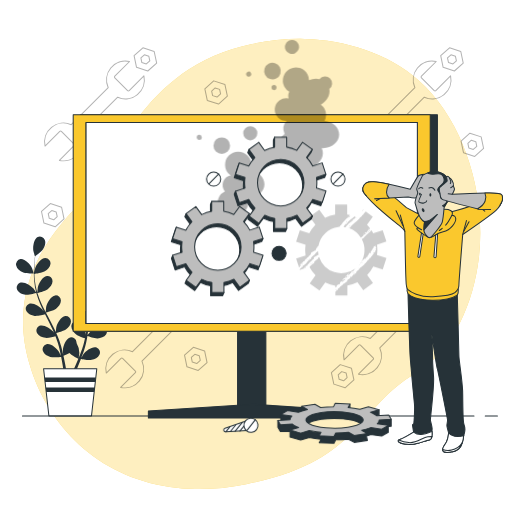
t = 0.00 s
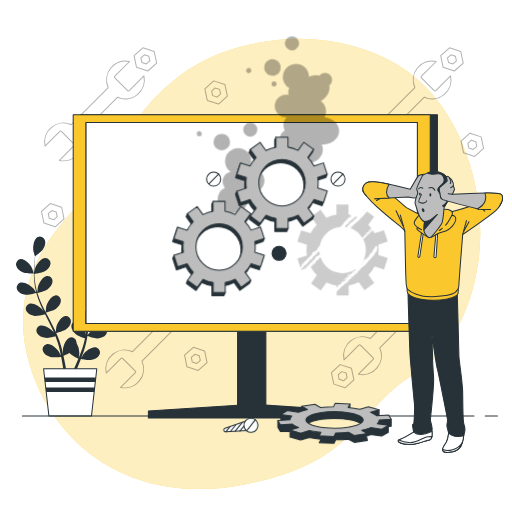
t = 0.26 s
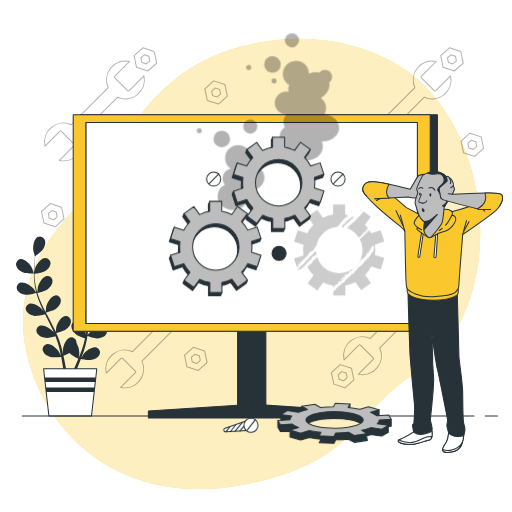
t = 0.49 s
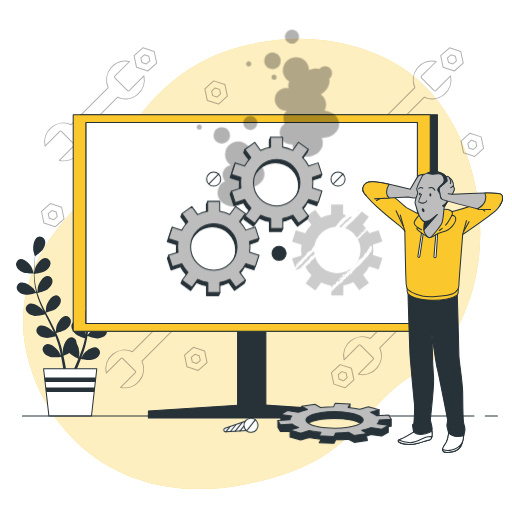
t = 0.75 s
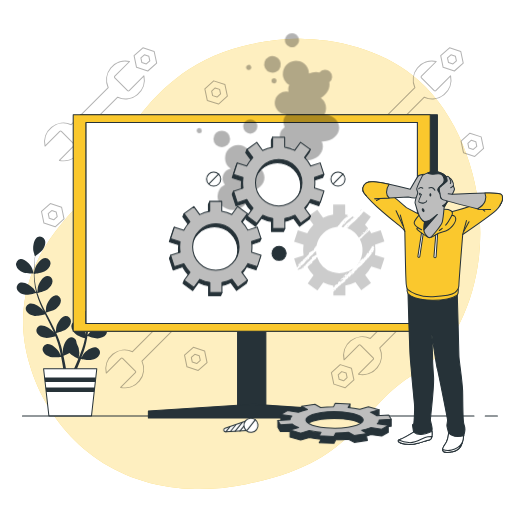
t = 1.01 s
t = 1.24 s: frame unchanged from t = 0.26 s, image omitted

The animated SVG that drew these frames (rendered in a browser with its animation timeline set to each time). Animation: 2 CSS @keyframes rules; one cycle of 1.50 s, repeats indefinitely.

<svg class="animated" id="freepik_stories-computer-troubleshooting" xmlns="http://www.w3.org/2000/svg" viewBox="0 0 500 500" version="1.1" xmlns:xlink="http://www.w3.org/1999/xlink" xmlns:svgjs="http://svgjs.com/svgjs"><style>svg#freepik_stories-computer-troubleshooting:not(.animated) .animable {opacity: 0;}svg#freepik_stories-computer-troubleshooting.animated #freepik--Smoke--inject-34 {animation: 1.5s Infinite  linear floating;animation-delay: 0s;}svg#freepik_stories-computer-troubleshooting.animated #freepik--gears-1--inject-34 {animation: 1.5s Infinite  linear shake;animation-delay: 0s;}            @keyframes floating {                0% {                    opacity: 1;                    transform: translateY(0px);                }                50% {                    transform: translateY(-10px);                }                100% {                    opacity: 1;                    transform: translateY(0px);                }            }                    @keyframes shake {                10%, 90% {                    transform: translate3d(-1px, 0, 0);                  }                  20%, 80% {                    transform: translate3d(2px, 0, 0);                  }                  30%, 50%, 70% {                    transform: translate3d(-4px, 0, 0);                  }                  40%, 60% {                    transform: translate3d(4px, 0, 0);                  }            }        </style><g id="freepik--background-simple--inject-34" class="animable" style="transform-origin: 245.758px 257.766px;"><path d="M467.6,251.91c-4.93,41.8-24,90.41-62.14,112.73-57.59,33.75-52.77,85.64-165.19,108.2a231.26,231.26,0,0,1-49.84,4.71,194.66,194.66,0,0,1-24.47-2C94.51,465.12,46.43,415.46,28.79,355.5,5.58,276.66,51.93,225,82.65,193.94s53.23-128,163.57-151A223.75,223.75,0,0,1,297.45,38c39.26,1,82.08,13.86,111.71,40.76q3.33,3,6.5,6.28C456.84,127.33,474.34,194.92,467.6,251.91Z" style="fill: rgb(250, 200, 45); transform-origin: 245.758px 257.766px;" id="el8y7ptg5emap" class="animable"></path><g id="el7tc5v7b0a13"><path d="M467.6,251.91c-4.93,41.8-24,90.41-62.14,112.73-57.59,33.75-52.77,85.64-165.19,108.2a231.26,231.26,0,0,1-49.84,4.71,194.66,194.66,0,0,1-24.47-2C94.51,465.12,46.43,415.46,28.79,355.5,5.58,276.66,51.93,225,82.65,193.94s53.23-128,163.57-151A223.75,223.75,0,0,1,297.45,38c39.26,1,82.08,13.86,111.71,40.76q3.33,3,6.5,6.28C456.84,127.33,474.34,194.92,467.6,251.91Z" style="fill: rgb(255, 255, 255); opacity: 0.7; transform-origin: 245.758px 257.766px;" class="animable"></path></g></g><g id="freepik--Plant--inject-34" class="animable" style="transform-origin: 71.013px 318.623px;"><path d="M22.26,265.78C25.37,267.14,33,267,33,267s-1.64-5-1.78-5.28C29.53,258.2,24.25,252.44,20,253a5.13,5.13,0,0,0-4.12,6.42C16.56,262.42,19.61,264.63,22.26,265.78Z" style="fill: rgb(38, 50, 56); transform-origin: 24.3486px 259.983px;" id="el0q8t682uei1f" class="animable"></path><path d="M24.88,287.81c3.23.47,10-1.5,10.55-1.65a91.77,91.77,0,0,0,4.12,11.39c.93,2.16,1.94,4.31,3,6.45-.62-.91-1.18-1.72-1.27-1.82-2.53-2.93-9.14-7.09-13.13-5.4a5.12,5.12,0,0,0-2.27,7.29c1.47,2.68,5,4,7.86,4.42s8.72-1.14,10.25-1.57c.41.81.81,1.63,1.22,2.45,2,3.91,3.94,7.81,5.76,11.69.65,1.37,1.23,2.74,1.82,4.11-.55-.81-1-1.48-1.11-1.58-2.53-2.92-9.14-7.09-13.13-5.39a5.13,5.13,0,0,0-2.27,7.28c1.47,2.68,5,4,7.86,4.42s8.15-1,10-1.49c.56,1.42,1.13,2.84,1.6,4.24.31,1,.67,1.87.92,2.86s.54,1.93.81,2.88c.44,1.85.91,3.76,1.3,5.57.28,1.27.52,2.47.77,3.69-.62-1.37-1.9-4-2-4.23-2.05-3.28-8-8.4-12.16-7.33A5.14,5.14,0,0,0,42,343c1,2.87,4.34,4.72,7.1,5.56,3.05.93,9.78.08,10.62,0,.41,2,.78,4,1.1,5.83.73,4.1,1.27,7.77,1.68,10.88h2.84c-.49-3.22-1.14-7.05-2-11.35-.41-2-.88-4.22-1.38-6.46a55.55,55.55,0,0,0,5.93-2.78c2.21,2.4,7.9,5.21,8.63,5.57-.77,1.9-1.54,3.74-2.3,5.47-1.57,3.61-3.06,6.82-4.38,9.55h3.07c1.13-2.52,2.38-5.38,3.68-8.55.79-1.93,1.6-4,2.41-6.15.82.17,7.48,1.53,10.59.83,2.82-.64,6.24-2.23,7.5-5a5.14,5.14,0,0,0-2.83-7.09c-4.11-1.38-10.38,3.29-12.68,6.4-.13.18-1.38,2.34-2.14,3.71.32-.87.65-1.72,1-2.62.65-1.79,1.25-3.59,1.91-5.53.28-.95.57-1.9.85-2.87s.51-2,.78-3c.56-2.34,1-4.75,1.41-7.18,1.56.57,7.15,2.52,10,2.31s6.5-1.26,8.17-3.82a5.14,5.14,0,0,0-1.73-7.44c-3.85-2-10.75,1.68-13.49,4.41-.17.17-1.92,2.35-2.86,3.56.23-1.46.47-2.92.65-4.41.54-4.29.94-8.66,1.37-13,.13-1.34.27-2.66.41-4,.56.21,7.15,2.66,10.39,2.44,2.89-.21,6.5-1.27,8.17-3.83a5.12,5.12,0,0,0-1.72-7.43c-3.85-2-10.76,1.67-13.5,4.4-.2.21-2.71,3.35-3.31,4.18.31-2.93.64-5.84,1.09-8.7a89.63,89.63,0,0,1,2.5-11.45c.25.1,7.12,2.7,10.45,2.46,2.88-.2,6.5-1.26,8.16-3.82a5.13,5.13,0,0,0-1.72-7.44c-3.85-2-10.75,1.68-13.5,4.41-.21.21-2.91,3.59-3.36,4.24.07-.22.11-.45.18-.67a66.15,66.15,0,0,1,4.53-10.82c1-1.93,2-3.72,3.1-5.44,1.23.62,6.88,3.36,9.89,3.48s6.6-.54,8.54-2.9a5.13,5.13,0,0,0-.89-7.58c-3.62-2.4-10.88.49-13.9,2.9-.17.13-1.69,1.65-2.79,2.77.49-.77,1-1.57,1.47-2.3,1.81-2.73,3.64-5.11,5.27-7.22.94-1.18,1.82-2.24,2.65-3.22,1.52,0,7.65-.21,10.33-1.47s5.61-3.52,6.24-6.51a5.13,5.13,0,0,0-4.29-6.31c-4.31-.47-9.43,5.44-11,9-.14.31-1.71,5.33-1.64,5.33h.1c-.82.92-1.68,1.92-2.6,3-1.69,2.07-3.57,4.42-5.45,7.12a90.82,90.82,0,0,0-5.65,9,67.42,67.42,0,0,0-4.83,10.87,1,1,0,0,1,0,.14c0-1.27,0-4.82-.07-5.1-.49-3.83-3.71-10.95-8-11.74a5.12,5.12,0,0,0-5.91,4.82c-.25,3,2,6.1,4.11,8,2.43,2.18,9.18,4.28,9.72,4.44a89.87,89.87,0,0,0-2.85,11.77c-.42,2.32-.76,4.67-1.08,7,0-1.1,0-2.08,0-2.22-.5-3.84-3.72-11-8-11.74a5.12,5.12,0,0,0-5.91,4.82c-.25,3,2,6.1,4.11,8s7.91,3.86,9.43,4.35c-.12.9-.24,1.81-.35,2.71-.52,4.35-1,8.69-1.64,12.94-.21,1.49-.48,3-.75,4.42,0-1,0-1.79,0-1.92-.5-3.83-3.71-11-8-11.74a5.13,5.13,0,0,0-5.92,4.82c-.25,3.05,2,6.1,4.12,8s7.35,3.68,9.15,4.26c-.32,1.49-.63,3-1,4.42-.27,1-.47,1.93-.81,2.9s-.61,1.9-.91,2.84c-.66,1.79-1.32,3.64-2,5.37-.47,1.21-.93,2.35-1.39,3.5.23-1.49.63-4.41.63-4.65A19.89,19.89,0,0,0,74.76,335a6.07,6.07,0,0,0-.07-1.13,5.12,5.12,0,0,0-6.27-4.35c-4.18,1.11-6.84,8.46-7,12.33,0,.22.14,2.71.26,4.28-.21-.91-.41-1.8-.63-2.73-.44-1.86-.94-3.69-1.46-5.67-.28-.94-.57-1.9-.87-2.86s-.67-2-1-2.93c-.83-2.26-1.77-4.52-2.78-6.77,1.62-.39,7.35-1.85,9.66-3.62s4.72-4.63,4.7-7.69a5.12,5.12,0,0,0-5.54-5.25c-4.31.47-8,7.33-8.83,11.12,0,.23-.3,3-.41,4.55-.62-1.35-1.22-2.7-1.89-4-1.93-3.88-4-7.74-6-11.61-.63-1.18-1.24-2.37-1.86-3.55.58-.14,7.43-1.73,10-3.71,2.3-1.75,4.73-4.63,4.71-7.69a5.13,5.13,0,0,0-5.54-5.25c-4.31.47-8,7.33-8.83,11.12-.06.28-.42,4.29-.46,5.31-1.36-2.61-2.69-5.23-3.89-7.86a90.22,90.22,0,0,1-4.23-10.92c.27-.06,7.43-1.69,10.07-3.72,2.3-1.76,4.73-4.63,4.71-7.69a5.13,5.13,0,0,0-5.54-5.25c-4.31.47-8,7.33-8.83,11.12-.06.3-.45,4.6-.46,5.39-.07-.22-.16-.44-.22-.65A66,66,0,0,1,34,273.79c-.24-2.16-.35-4.23-.41-6.24,1.36-.17,7.59-1,10.17-2.56s5.21-4.09,5.52-7.13A5.13,5.13,0,0,0,44.33,252c-4.33,0-8.8,6.4-10,10.08-.07.2-.5,2.31-.8,3.85,0-.91,0-1.85,0-2.72,0-3.28.22-6.28.42-8.93.13-1.51.28-2.88.43-4.15,1.25-.86,6.26-4.4,7.8-6.93s2.74-6,1.61-8.87a5.13,5.13,0,0,0-7-2.9c-3.85,2-4.87,9.74-4.23,13.56.06.32,1.51,5.38,1.58,5.34l.07-.05c-.17,1.22-.33,2.53-.49,4-.26,2.66-.54,5.66-.61,9a89.84,89.84,0,0,0,.25,10.62,67.16,67.16,0,0,0,2,11.73l0,.13c-.68-1.07-2.69-4-2.87-4.21-2.53-2.92-9.14-7.09-13.13-5.39A5.13,5.13,0,0,0,17,283.39C18.5,286.07,22,287.4,24.88,287.81Z" style="fill: rgb(38, 50, 56); transform-origin: 71.3261px 298.108px;" id="elti1x7lv6328" class="animable"></path><path d="M99.18,267.46c.07,0,1.38-5.06,1.43-5.39.53-3.83-.69-11.55-4.59-13.43a5.13,5.13,0,0,0-7,3.09c-1,2.87.28,6.4,1.85,8.82C92.74,263.4,99.18,267.45,99.18,267.46Z" style="fill: rgb(38, 50, 56); transform-origin: 94.6968px 257.821px;" id="elze7zeifbyt" class="animable"></path><polygon points="89.33 406.3 47.76 406.3 42.57 360.14 94.53 360.14 89.33 406.3" style="fill: rgb(255, 255, 255); stroke: rgb(38, 50, 56); stroke-linecap: round; stroke-linejoin: round; transform-origin: 68.55px 383.22px;" id="el01xwo6458f9l" class="animable"></polygon><polygon points="43.52 368.6 44.02 373.07 93.07 373.07 93.58 368.6 43.52 368.6" style="fill: rgb(38, 50, 56); transform-origin: 68.55px 370.835px;" id="elykzcmx2bw3p" class="animable"></polygon><polygon points="91.97 382.91 92.47 378.44 44.63 378.44 45.13 382.91 91.97 382.91" style="fill: rgb(38, 50, 56); transform-origin: 68.55px 380.675px;" id="elggs6dykf6ga" class="animable"></polygon></g><g id="freepik--Tools--inject-34" class="animable" style="transform-origin: 256.395px 212.707px;"><g id="eltpny0ws981q"><path d="M78.8,131,114.93,94.9a18.45,18.45,0,0,0,25.61-20.83L126.16,88.44a1.1,1.1,0,0,1-1.56,0L112.14,76a1.1,1.1,0,0,1,0-1.56l14.38-14.37a18.45,18.45,0,0,0-20.83,25.61L69.56,121.78A18.45,18.45,0,0,0,44,142.61l14.38-14.37a1.09,1.09,0,0,1,1.55,0L72.35,140.7a1.1,1.1,0,0,1,0,1.56L58,156.63A18.44,18.44,0,0,0,78.8,131Z" style="fill: none; stroke: rgb(0, 0, 0); stroke-linecap: round; stroke-linejoin: round; opacity: 0.3; transform-origin: 92.2728px 108.349px;" class="animable"></path></g><g id="elrlz1e8okfh"><path d="M150.57,50.28l-11-3.61-8.63,7.72,2.38,11.34,11,3.6L153,61.61Zm-7.68,12.21-4.36-1.43-.94-4.49,3.42-3,4.35,1.42.94,4.49Z" style="fill: none; stroke: rgb(0, 0, 0); stroke-linecap: round; stroke-linejoin: round; opacity: 0.3; transform-origin: 141.97px 58px;" class="animable"></path></g><g id="elxxrph40gehf"><path d="M397.78,294.38l-36.13,36.13A18.45,18.45,0,0,0,336,351.34L350.42,337a1.1,1.1,0,0,1,1.56,0l12.46,12.47a1.09,1.09,0,0,1,0,1.55l-14.38,14.38a18.45,18.45,0,0,0,20.83-25.61L407,303.62a18.45,18.45,0,0,0,25.61-20.83l-14.38,14.38a1.1,1.1,0,0,1-1.56,0l-12.46-12.46a1.1,1.1,0,0,1,0-1.56l14.38-14.38a18.45,18.45,0,0,0-20.83,25.61Z" style="fill: none; stroke: rgb(0, 0, 0); stroke-linecap: round; stroke-linejoin: round; opacity: 0.3; transform-origin: 384.303px 317.085px;" class="animable"></path></g><g id="elf6p8lp3sytd"><path d="M326,375.13l11,3.61,8.62-7.73-2.37-11.33-11-3.61-8.63,7.73Zm7.68-12.21,4.36,1.43.94,4.48-3.42,3.06-4.35-1.43-.94-4.48Z" style="fill: none; stroke: rgb(0, 0, 0); stroke-linecap: round; stroke-linejoin: round; opacity: 0.3; transform-origin: 334.62px 367.405px;" class="animable"></path></g><g id="elnsgud3b2scc"><path d="M378.25,131,414.38,94.9A18.45,18.45,0,0,0,440,74.07L425.61,88.44a1.09,1.09,0,0,1-1.55,0L411.59,76a1.1,1.1,0,0,1,0-1.56L426,60.05a18.45,18.45,0,0,0-20.83,25.61L369,121.78a18.45,18.45,0,0,0-25.61,20.83l14.38-14.37a1.1,1.1,0,0,1,1.56,0L371.8,140.7a1.1,1.1,0,0,1,0,1.56l-14.38,14.37A18.44,18.44,0,0,0,378.25,131Z" style="fill: none; stroke: rgb(0, 0, 0); stroke-linecap: round; stroke-linejoin: round; opacity: 0.3; transform-origin: 391.696px 108.343px;" class="animable"></path></g><g id="el7jnrvxn43f3"><path d="M450,50.28l-11-3.61-8.62,7.72,2.37,11.34,11,3.6,8.62-7.72Zm-7.68,12.21L438,61.06,437,56.57l3.42-3,4.35,1.42.94,4.49Z" style="fill: none; stroke: rgb(0, 0, 0); stroke-linecap: round; stroke-linejoin: round; opacity: 0.3; transform-origin: 441.375px 58px;" class="animable"></path></g><g id="el18juu68g4vk"><path d="M469.88,133.68l-11-3.6-8.63,7.72,2.38,11.33,11,3.61,8.63-7.73Zm-7.68,12.21-4.36-1.42L456.9,140l3.42-3.06,4.35,1.43.94,4.49Z" style="fill: none; stroke: rgb(0, 0, 0); stroke-linecap: round; stroke-linejoin: round; opacity: 0.3; transform-origin: 461.255px 141.41px;" class="animable"></path></g><g id="eljdimism2gq"><path d="M219.67,82.6l-11-3.61-8.62,7.73,2.37,11.33,11,3.61,8.62-7.73ZM212,94.81l-4.36-1.43-.94-4.48,3.42-3.06,4.35,1.43.94,4.48Z" style="fill: none; stroke: rgb(0, 0, 0); stroke-linecap: round; stroke-linejoin: round; opacity: 0.3; transform-origin: 211.045px 90.325px;" class="animable"></path></g><g id="el43jes8dec0m"><path d="M199.82,342.75l-11-3.61-8.62,7.72,2.38,11.33,11,3.61,8.62-7.72ZM192.13,355l-4.35-1.43-.94-4.49,3.41-3.06,4.35,1.43,1,4.49Z" style="fill: none; stroke: rgb(0, 0, 0); stroke-linecap: round; stroke-linejoin: round; opacity: 0.3; transform-origin: 191.2px 350.47px;" class="animable"></path></g><g id="elxjo1s0oyxgg"><path d="M60.15,202.41l-11-3.6-8.62,7.72,2.37,11.33,11,3.61,8.62-7.73Zm-7.69,12.21-4.35-1.42-1-4.49,3.42-3.06,4.35,1.43,1,4.49Z" style="fill: none; stroke: rgb(0, 0, 0); stroke-linecap: round; stroke-linejoin: round; opacity: 0.3; transform-origin: 51.525px 210.14px;" class="animable"></path></g><g id="elt9jl0tw8p5b"><path d="M138.63,352.69l36.12-36.13a18.44,18.44,0,0,0,25.61-20.83L186,310.11a1.1,1.1,0,0,1-1.56,0L172,297.65a1.1,1.1,0,0,1,0-1.56l14.37-14.38a18.45,18.45,0,0,0-20.83,25.61l-36.12,36.13a18.45,18.45,0,0,0-25.61,20.83l14.37-14.38a1.1,1.1,0,0,1,1.56,0l12.46,12.46a1.1,1.1,0,0,1,0,1.56L117.8,378.3a18.45,18.45,0,0,0,20.83-25.61Z" style="fill: none; stroke: rgb(0, 0, 0); stroke-linecap: round; stroke-linejoin: round; opacity: 0.3; transform-origin: 152.087px 330.005px;" class="animable"></path></g><g id="el88qxkgjg7a3"><path d="M210.4,271.94l-11-3.61-8.63,7.73,2.38,11.33,11,3.61,8.63-7.73Zm-7.68,12.21-4.36-1.43-.94-4.48,3.41-3.06,4.36,1.43.94,4.48Z" style="fill: none; stroke: rgb(0, 0, 0); stroke-linecap: round; stroke-linejoin: round; opacity: 0.3; transform-origin: 201.775px 279.665px;" class="animable"></path></g></g><g id="freepik--Device--inject-34" class="animable" style="transform-origin: 249.33px 260.08px;"><rect x="232" y="295.89" width="27.63" height="111.46" style="fill: rgb(38, 50, 56); stroke: rgb(38, 50, 56); stroke-linecap: round; stroke-linejoin: round; transform-origin: 245.815px 351.62px;" id="el02ejwbqcwwiw" class="animable"></rect><rect x="78.51" y="112.03" width="348.66" height="211.48" style="fill: rgb(38, 50, 56); stroke: rgb(38, 50, 56); stroke-linecap: round; stroke-linejoin: round; transform-origin: 252.84px 217.77px;" id="el4obza0ss2mg" class="animable"></rect><rect x="71.49" y="112.03" width="348.66" height="211.48" style="fill: rgb(250, 200, 45); stroke: rgb(38, 50, 56); stroke-linecap: round; stroke-linejoin: round; transform-origin: 245.82px 217.77px;" id="elq38bmbtipu" class="animable"></rect><rect x="84.05" y="119.65" width="323.53" height="196.24" style="fill: rgb(255, 255, 255); stroke: rgb(38, 50, 56); stroke-linecap: round; stroke-linejoin: round; transform-origin: 245.815px 217.77px;" id="el0hlc1ccsh5mf" class="animable"></rect><rect x="84.05" y="304.07" width="323.53" height="11.82" style="fill: rgb(255, 255, 255); stroke: rgb(38, 50, 56); stroke-linecap: round; stroke-linejoin: round; transform-origin: 245.815px 309.98px;" id="elr2afucnvgnb" class="animable"></rect><polygon points="247.33 394.84 144.9 401.46 144.9 408.13 346.74 408.13 346.74 401.46 247.33 394.84" style="fill: rgb(38, 50, 56); stroke: rgb(38, 50, 56); stroke-linecap: round; stroke-linejoin: round; transform-origin: 245.82px 401.485px;" id="el50o79p3ezoi" class="animable"></polygon><rect x="84.05" y="119.65" width="323.53" height="196.24" style="fill: rgb(255, 255, 255); stroke: rgb(38, 50, 56); stroke-linecap: round; stroke-linejoin: round; transform-origin: 245.815px 217.77px;" id="el9o1p2ws9hys" class="animable"></rect></g><g id="freepik--Floor--inject-34" class="animable" style="transform-origin: 253.855px 406.3px;"><line x1="462.87" y1="406.3" x2="21.94" y2="406.3" style="fill: none; stroke: rgb(38, 50, 56); stroke-linecap: round; stroke-linejoin: round; transform-origin: 242.405px 406.3px;" id="el3nup13wm2z3" class="animable"></line><line x1="485.77" y1="406.3" x2="473.9" y2="406.3" style="fill: none; stroke: rgb(38, 50, 56); stroke-linecap: round; stroke-linejoin: round; transform-origin: 479.835px 406.3px;" id="elseld2l9vup" class="animable"></line></g><g id="freepik--Character--inject-34" class="animable" style="transform-origin: 422.46px 304.673px;"><path d="M398.33,282.83s1.66,59,2.5,69.27,3.34,37.3,3.9,42.31-.56,19.21-.56,19.21L402.78,415l1.11,7s-8.91,5.57-13.36,7.24,1.11,3.89,5,4.45A26.61,26.61,0,0,0,407,433.1c4.46-1.11,10-3.06,12-3.34S422,427,422,423.92s-.28-3.34,0-4.74-1.4-7.23-1.68-8.62,3.9-32.85,3.07-42.87-1.12-23.66-1.12-25.05-.55-15.87-.55-15.87,4.73,32,5.29,33.13,9.74,47.59,10,49.82-.84,4.73-.56,6.4,1.67,6.68,1.67,6.68-.84,7.52-3.34,10.86-3.06,6.12-1.67,7.24,4.45,1.11,8.07.28,3.62-.28,7-3.07,4.45-10.85,4.45-11.69,1.4-3.62,1.4-6.68,0-1.67-1.12-6.12-.83-21.71-1.11-31.73-3.62-30.07-3.62-34-1.67-62.08-1.67-62.08S419.77,294,398.33,282.83Z" style="fill: rgb(38, 50, 56); stroke: rgb(38, 50, 56); stroke-linecap: round; stroke-linejoin: round; transform-origin: 421.457px 362.302px;" id="el814klwuyd0n" class="animable"></path><path d="M410.73,424.35a11.4,11.4,0,0,1-6.84-2.38s-8.91,5.57-13.36,7.24,1.11,3.89,5,4.45A26.61,26.61,0,0,0,407,433.1c4.46-1.11,10-3.06,12-3.34S422,427,422,423.92c0-1.29-.05-2.08-.09-2.67C418.82,422.55,413.69,424.48,410.73,424.35Z" style="fill: rgb(255, 255, 255); stroke: rgb(38, 50, 56); stroke-linecap: round; stroke-linejoin: round; transform-origin: 405.442px 427.644px;" id="eli73inw31cd" class="animable"></path><path d="M417.8,426.57c-5.05.4-10.85,6.53-18.59,5.66a31.78,31.78,0,0,1-9.81-2.45c-2.09,1.57,2.68,3.39,6.14,3.88A26.61,26.61,0,0,0,407,433.1c4.46-1.11,10-3.06,12-3.34,1.41-.2,2.38-1.58,2.81-3.48C420.82,426.34,419.56,426.43,417.8,426.57Z" style="fill: rgb(255, 255, 255); stroke: rgb(38, 50, 56); stroke-linecap: round; stroke-linejoin: round; transform-origin: 405.349px 430.158px;" id="el5hyhoodj1jk" class="animable"></path><path d="M446.89,426.37a12.2,12.2,0,0,1-8.76-3.57s-.84,7.52-3.34,10.86-3.06,6.12-1.67,7.24,4.45,1.11,8.07.28,3.62-.28,7-3.07,4.45-10.85,4.45-11.69a5.16,5.16,0,0,1,.31-1.24A14.9,14.9,0,0,1,446.89,426.37Z" style="fill: rgb(255, 255, 255); stroke: rgb(38, 50, 56); stroke-linecap: round; stroke-linejoin: round; transform-origin: 442.663px 432.287px;" id="ell6ncmftm8t" class="animable"></path><path d="M448.15,438.11c1.48-1.23,2.53-3.51,3.23-5.74l0,.06A15.54,15.54,0,0,1,441,439.5a13.35,13.35,0,0,1-8.65-.55,2.25,2.25,0,0,0,.74,1.95c1.39,1.11,4.45,1.11,8.07.28S444.81,440.9,448.15,438.11Z" style="fill: rgb(255, 255, 255); stroke: rgb(38, 50, 56); stroke-linecap: round; stroke-linejoin: round; transform-origin: 441.857px 437.071px;" id="el5s0idnu2x4p" class="animable"></path><path d="M397.69,281.06s-.8,3.88.81,5.82,8.08,6.14,23.44,6.31S443.77,290,446,288.5s1.29-7.92,1.29-7.92a68.85,68.85,0,0,1-22.95,5.33C412.08,286.4,397.69,281.06,397.69,281.06Z" style="fill: rgb(250, 200, 45); stroke: rgb(38, 50, 56); stroke-linecap: round; stroke-linejoin: round; transform-origin: 422.489px 286.888px;" id="elwef1nmpfw6" class="animable"></path><path d="M411,210.14l-14.11-7.34s-17.27-15.12-25.76-20.73-15.69-3.74-16.27,3.17,28.64,29.79,34,34.11,6.48,6.48,6.48,6.48.72,38.57,1,44.76,0,10.36,2,12.24,11.37,7.62,24.47,6.9,19-2,21.45-4,3.88-3.74,3.88-7.19S451.87,229,451.87,229s25.91-17.7,32.53-23.6,7.06-14.25,2.74-15.12-15.26,4.47-19.58,7.2-18.13,7.05-22.88,8.35-9.5,2.73-9.5,2.73S423.23,211.86,411,210.14Z" style="fill: rgb(250, 200, 45); stroke: rgb(38, 50, 56); stroke-linecap: round; stroke-linejoin: round; transform-origin: 422.406px 234.282px;" id="el0mos4f7yla5q" class="animable"></path><line x1="395.31" y1="225.83" x2="390.93" y2="209.98" style="fill: none; stroke: rgb(38, 50, 56); stroke-linecap: round; stroke-linejoin: round; transform-origin: 393.12px 217.905px;" id="eloqstywwzpqj" class="animable"></line><line x1="393.43" y1="220.15" x2="386.78" y2="205.82" style="fill: none; stroke: rgb(38, 50, 56); stroke-linecap: round; stroke-linejoin: round; transform-origin: 390.105px 212.985px;" id="elj9fcffeubso" class="animable"></line><line x1="451.87" y1="228.99" x2="455.53" y2="215.38" style="fill: none; stroke: rgb(38, 50, 56); stroke-linecap: round; stroke-linejoin: round; transform-origin: 453.7px 222.185px;" id="elha9k98olc7" class="animable"></line><line x1="453.04" y1="225.56" x2="458.03" y2="216.62" style="fill: none; stroke: rgb(38, 50, 56); stroke-linecap: round; stroke-linejoin: round; transform-origin: 455.535px 221.09px;" id="elbie5uwpfkh" class="animable"></line><line x1="376.81" y1="190.87" x2="367.67" y2="195.85" style="fill: none; stroke: rgb(38, 50, 56); stroke-linecap: round; stroke-linejoin: round; transform-origin: 372.24px 193.36px;" id="elogyd7xr6vk" class="animable"></line><line x1="469.04" y1="202.71" x2="473.4" y2="206.24" style="fill: none; stroke: rgb(38, 50, 56); stroke-linecap: round; stroke-linejoin: round; transform-origin: 471.22px 204.475px;" id="ellhfsmys090o" class="animable"></line><path d="M411.72,227l-3.6,23.25a.94.94,0,0,0,.79,1.07h0a.93.93,0,0,0,1.07-.79L413.3,228Z" style="fill: rgb(255, 255, 255); stroke: rgb(38, 50, 56); stroke-linecap: round; stroke-linejoin: round; transform-origin: 410.705px 239.166px;" id="elutgriu940c" class="animable"></path><path d="M425.68,227.84l-1.91,22.81a1.06,1.06,0,0,0,1.12,1.15h0a1.06,1.06,0,0,0,1-1l1.53-23.4Z" style="fill: rgb(255, 255, 255); stroke: rgb(38, 50, 56); stroke-linecap: round; stroke-linejoin: round; transform-origin: 425.593px 239.601px;" id="eluu9bm6rtbh" class="animable"></path><path d="M410.13,209.13s-5.18,5.76-5.61,8.06,3.6,5.18,3.6,5.18-2,.58-.58,1.87,9.79,7.78,12.24,7.78,5.47-3.89,13-5.62,12.81-9.5,12.24-13.1a3.09,3.09,0,0,0-3.75-2.88s1.44-3.16-.86-4.6-7.63-1.44-10.22-1.15S416.61,205.53,410.13,209.13Z" style="fill: rgb(250, 200, 45); stroke: rgb(38, 50, 56); stroke-linecap: round; stroke-linejoin: round; transform-origin: 424.775px 218.269px;" id="elb9vzrf8gvg" class="animable"></path><path d="M431.85,223a35.46,35.46,0,0,1-2.86,2.1" style="fill: none; stroke: rgb(38, 50, 56); stroke-linecap: round; stroke-linejoin: round; transform-origin: 430.42px 224.05px;" id="elsc47l3p7oj" class="animable"></path><path d="M441.22,210.42s-3.45,6.63-6,9.5" style="fill: none; stroke: rgb(38, 50, 56); stroke-linecap: round; stroke-linejoin: round; transform-origin: 438.22px 215.17px;" id="elfwlsrx5h4yu" class="animable"></path><line x1="408.12" y1="222.37" x2="411.72" y2="224.39" style="fill: none; stroke: rgb(38, 50, 56); stroke-linecap: round; stroke-linejoin: round; transform-origin: 409.92px 223.38px;" id="el1g3zietrotn" class="animable"></line><path d="M357.88,191.28c-1.58-1.44-5.61-5.47-2.44-10.36s8.06-3.17,12.09-3.17,33.1,7.05,33.1,7.05,6.19-10.65,7.49-12.52,6.33-2,6.33-2,1.15.43.58,1.87-1.59.72-1.87,4-1.88,15.11-4.61,16.55-9.93-.29-9.93-.29L365.94,194" style="fill: rgb(189, 189, 189); stroke: rgb(38, 50, 56); stroke-linecap: round; stroke-linejoin: round; transform-origin: 384.723px 182.14px;" id="ellag7xdi6ed" class="animable"></path><path d="M365.94,194l14.06-.69a7.27,7.27,0,0,1-2.54-5.5A14.14,14.14,0,0,1,380,180c-5.8-1.27-11-2.29-12.49-2.29-4,0-8.93-1.73-12.09,3.17s.86,8.92,2.44,10.36" style="fill: rgb(250, 200, 45); stroke: rgb(38, 50, 56); stroke-linecap: round; stroke-linejoin: round; transform-origin: 367.121px 185.707px;" id="ellznl6p05c8b" class="animable"></path><path d="M412.72,171.27s-6,11.95-5.75,13.39,1,3.17,1,3.74-3.16,7.92-2.59,9.93,3,11.38,5.33,14.69,3.88,3.31,3.88,3.31-1.15,7.91-.28,10.22,3.74,6,5.47,5.47,11.22-11.66,12.09-15,1.87-14.69,1.87-14.69,1.73-3.16,2.73-4.6a22.78,22.78,0,0,0,5.19-13.39c.28-7.48-6.91-14.39-13.39-16.26S415,170,412.72,171.27Z" style="fill: rgb(189, 189, 189); stroke: rgb(38, 50, 56); stroke-linecap: round; stroke-linejoin: round; transform-origin: 423.49px 199.821px;" id="el7kskssbbgrs" class="animable"></path><path d="M411.57,189.84s-3.16,7-2.59,7.34a6,6,0,0,0,5,1c2.73-.72,2.73-2.16,2.73-2.16" style="fill: none; stroke: rgb(38, 50, 56); stroke-linecap: round; stroke-linejoin: round; transform-origin: 412.811px 194.097px;" id="elcy7svgtae7" class="animable"></path><path d="M414.37,204.81c.4,1,.2,2.08-.43,2.32s-1.46-.41-1.86-1.45-.2-2.08.43-2.32S414,203.77,414.37,204.81Z" style="fill: rgb(38, 50, 56); transform-origin: 413.225px 205.245px;" id="elj72gj3a5sgf" class="animable"></path><path d="M414.59,216.33s2.16-.29,3.89-.72,8.64-6.19,8.64-6.19L414,224.53Z" style="fill: rgb(38, 50, 56); stroke: rgb(38, 50, 56); stroke-linecap: round; stroke-linejoin: round; transform-origin: 420.56px 216.975px;" id="eln8ckbdz81tj" class="animable"></path><path d="M418.91,183.65s3.75-2.3,5.76,2.16" style="fill: none; stroke: rgb(38, 50, 56); stroke-linecap: round; stroke-linejoin: round; transform-origin: 421.79px 184.434px;" id="elegsya3ow5y" class="animable"></path><path d="M412.87,183.8a2.94,2.94,0,0,0-4,.57" style="fill: none; stroke: rgb(38, 50, 56); stroke-linecap: round; stroke-linejoin: round; transform-origin: 410.87px 183.815px;" id="elde3y8hvw56b" class="animable"></path><path d="M421.22,190.35c0,.83-.42,1.51-.94,1.51s-.94-.68-.94-1.51.42-1.52.94-1.52S421.22,189.51,421.22,190.35Z" style="fill: rgb(38, 50, 56); transform-origin: 420.28px 190.345px;" id="el729r317ap8n" class="animable"></path><ellipse cx="410.05" cy="189.57" rx="0.86" ry="1.38" style="fill: rgb(38, 50, 56); transform-origin: 410.05px 189.57px;" id="elev3a5tgx7d" class="animable"></ellipse><path d="M432.16,200.92a15,15,0,0,0,1.76,1.12c.47-.85,1.74-3.12,2.55-4.28a22.78,22.78,0,0,0,5.19-13.39c.28-7.48-6.91-14.39-13.39-16.26a17.1,17.1,0,0,0-10.56.81c.19.37.85.79,2.64,1.06,3.89.57,8.49-1.3,10.94.43s3.46,6.91,1.3,8.78-6.62,4.89-4.75,7.34a15,15,0,0,1,2.88,5.47c0,.58-.87,1.15,0,1.3s2,.43,2.44-.87,2.74-3.31,3.89-1-.29,5-1.58,6.76A10.58,10.58,0,0,1,432.16,200.92Z" style="fill: rgb(38, 50, 56); stroke: rgb(38, 50, 56); stroke-linecap: round; stroke-linejoin: round; transform-origin: 429.689px 184.833px;" id="elon5bcyosmq" class="animable"></path><path d="M479.08,204.67l-11.37-.43s-33.4-8.21-35.84-9.5-1.87-5-2.16-5.91-1-4.75-.29-5.75,6.77-5.62,7.2-6.19-.72-3.31-.43-4,1-.87,1.72-.43a1.92,1.92,0,0,1,.87,1.15s1.44.28,2.73,2.59,1.58,4.17,1.3,5,1.29,2.59,1,3.88a28.16,28.16,0,0,1-2.15,4.61s27.2-1.15,31.81-1.15,15.4-.58,16.69,2,0,7.05-2.16,10.08" style="fill: rgb(189, 189, 189); stroke: rgb(38, 50, 56); stroke-linecap: round; stroke-linejoin: round; transform-origin: 459.894px 188.445px;" id="eltze9764p8t" class="animable"></path><line x1="441.66" y1="189.7" x2="437.67" y2="189.2" style="fill: none; stroke: rgb(38, 50, 56); stroke-linecap: round; stroke-linejoin: round; transform-origin: 439.665px 189.45px;" id="el6um5xyukz3m" class="animable"></line><path d="M438.78,173.58s1.8,3.58,1.38,4.62l-.41,1" style="fill: none; stroke: rgb(38, 50, 56); stroke-linecap: round; stroke-linejoin: round; transform-origin: 439.502px 176.39px;" id="el2hy72mtffe" class="animable"></path><path d="M442.81,181.21a20.14,20.14,0,0,1-2.65,2.18" style="fill: none; stroke: rgb(38, 50, 56); stroke-linecap: round; stroke-linejoin: round; transform-origin: 441.485px 182.3px;" id="el2tct72ody83" class="animable"></path><path d="M488,200.64c2.16-3,3.46-7.49,2.16-10.08s-11.94-2-16.6-2a10.11,10.11,0,0,1,.19,7.77c-1.28,3.67-4.89,6.22-7.35,7.59l1.31.33,11.37.43" style="fill: rgb(250, 200, 45); stroke: rgb(38, 50, 56); stroke-linecap: round; stroke-linejoin: round; transform-origin: 478.539px 196.591px;" id="elzt1z1lkh5tr" class="animable"></path></g><g id="freepik--Smoke--inject-34" class="animable" style="transform-origin: 261.67px 125.226px;"><g id="elm922tin40dc"><g style="opacity: 0.3; transform-origin: 225.205px 167.36px;" class="animable"><path d="M244,166.67a12.31,12.31,0,0,0,1.42-5.73,12.82,12.82,0,0,0-25.64,0,12.48,12.48,0,0,0,5.43,10.27,9.61,9.61,0,0,0-5.66,15.62,13.08,13.08,0,0,0-7.17,11.37c0,7.36,6.71,13.34,15,13.34s15-6,15-13.34a12,12,0,0,0-1.11-5q.73.06,1.47.06c8.58,0,15.54-6,15.54-13.31C258.22,173,252,167.24,244,166.67Z" id="elsuzy9p9ol7g" class="animable" style="transform-origin: 235.33px 179.83px;"></path><circle cx="216.55" cy="142.21" r="8.14" id="elusma09mmoc" class="animable" style="transform-origin: 216.55px 142.21px;"></circle><path d="M194.61,131.6a2.47,2.47,0,1,0,2.46,2.47A2.48,2.48,0,0,0,194.61,131.6Z" id="eli83l5nfxqnl" class="animable" style="transform-origin: 194.6px 134.07px;"></path><path d="M244.41,137a6.91,6.91,0,1,0-6.9-6.91A6.9,6.9,0,0,0,244.41,137Z" id="elq1pzgz0aw0g" class="animable" style="transform-origin: 244.42px 130.09px;"></path></g></g><g id="el3x9niu3dk8w"><g style="opacity: 0.3; transform-origin: 285.805px 100.916px;" class="animable"><path d="M267.58,83a2.47,2.47,0,1,0,2.47,2.46A2.46,2.46,0,0,0,267.58,83Z" id="elvl1fhtkhixi" class="animable" style="transform-origin: 267.58px 85.47px;"></path><path d="M262.3,62.2a8.14,8.14,0,1,0,11,3.44A8.13,8.13,0,0,0,262.3,62.2Z" id="elspfnfznn94f" class="animable" style="transform-origin: 266.084px 69.4052px;"></path><path d="M317,118a12.31,12.31,0,0,0,1.42-5.73,12.46,12.46,0,0,0-5.09-10c6.07-3.37,9.31-9.65,8.33-15.35a6.9,6.9,0,1,0-9.69-9.66,16.77,16.77,0,0,0-10.21,1.1,12.27,12.27,0,0,0-1.4-5.73,12.82,12.82,0,0,0-22.72,11.89,12.35,12.35,0,0,0,4.87,5,8.08,8.08,0,0,0-1.07,4,8,8,0,0,0,.42,2.55,11.17,11.17,0,1,0-2,22.07,11.18,11.18,0,0,0-1.95,12.53A11.17,11.17,0,0,0,285.42,151c.8,6.7,7.16,11.92,14.89,11.92,8.28,0,15-6,15-13.34a12.15,12.15,0,0,0-1.1-5q.72.06,1.47.06c8.58,0,15.53-6,15.53-13.31C331.19,124.3,324.92,118.59,317,118Z" id="eld6gpfby4wnh" class="animable" style="transform-origin: 299.746px 114.337px;"></path><path d="M241.71,70.19a2.47,2.47,0,1,0,3.33,1A2.46,2.46,0,0,0,241.71,70.19Z" id="eloa8kcgnbeor" class="animable" style="transform-origin: 242.87px 72.3687px;"></path><path d="M288.35,51.91A6.9,6.9,0,1,0,279,49,6.9,6.9,0,0,0,288.35,51.91Z" id="el67qe7k4xjts" class="animable" style="transform-origin: 285.12px 45.8128px;"></path></g></g></g><g id="freepik--Screws--inject-34" class="animable" style="transform-origin: 269.3px 295.06px;"><path d="M215.48,174.83a6.88,6.88,0,1,0-6.88,6.88A6.88,6.88,0,0,0,215.48,174.83Z" style="fill: rgb(255, 255, 255); stroke: rgb(38, 50, 56); stroke-linecap: round; stroke-linejoin: round; transform-origin: 208.6px 174.83px;" id="elkjhlcgl8vvi" class="animable"></path><line x1="213.56" y1="169.9" x2="204.16" y2="179.3" style="fill: rgb(255, 255, 255); stroke: rgb(38, 50, 56); stroke-linecap: round; stroke-linejoin: round; transform-origin: 208.86px 174.6px;" id="elz7cnrzj9c9" class="animable"></line><path d="M279.33,247.37a6.88,6.88,0,1,0-6.88,6.88A6.88,6.88,0,0,0,279.33,247.37Z" style="fill: rgb(38, 50, 56); stroke: rgb(38, 50, 56); stroke-linecap: round; stroke-linejoin: round; transform-origin: 272.45px 247.37px;" id="elrql3sp0146e" class="animable"></path><path d="M336.88,174.83a6.88,6.88,0,1,0-6.88,6.88A6.88,6.88,0,0,0,336.88,174.83Z" style="fill: rgb(255, 255, 255); stroke: rgb(38, 50, 56); stroke-linecap: round; stroke-linejoin: round; transform-origin: 330px 174.83px;" id="elhqzww3uwt1" class="animable"></path><line x1="334.96" y1="169.9" x2="325.56" y2="179.3" style="fill: rgb(255, 255, 255); stroke: rgb(38, 50, 56); stroke-linecap: round; stroke-linejoin: round; transform-origin: 330.26px 174.6px;" id="el86qw52tqn5r" class="animable"></line><path d="M243.63,409.82l-24,8.34a1.82,1.82,0,0,0-1.21,1.94h0a1.83,1.83,0,0,0,1.93,1.6L245,420.23Z" style="fill: rgb(255, 255, 255); stroke: rgb(38, 50, 56); stroke-linecap: round; stroke-linejoin: round; transform-origin: 231.703px 415.762px;" id="elbz8j5xl6idu" class="animable"></path><line x1="220.39" y1="421.7" x2="224.34" y2="416.85" style="fill: none; stroke: rgb(38, 50, 56); stroke-linecap: round; stroke-linejoin: round; transform-origin: 222.365px 419.275px;" id="elk1h26ayjkc" class="animable"></line><line x1="224.88" y1="421.35" x2="230.07" y2="415.03" style="fill: none; stroke: rgb(38, 50, 56); stroke-linecap: round; stroke-linejoin: round; transform-origin: 227.475px 418.19px;" id="elij9a7vm7thm" class="animable"></line><line x1="229.39" y1="421.23" x2="236.52" y2="412.48" style="fill: none; stroke: rgb(38, 50, 56); stroke-linecap: round; stroke-linejoin: round; transform-origin: 232.955px 416.855px;" id="elufmkh487nrm" class="animable"></line><line x1="234.12" y1="420.97" x2="242.57" y2="410.62" style="fill: none; stroke: rgb(38, 50, 56); stroke-linecap: round; stroke-linejoin: round; transform-origin: 238.345px 415.795px;" id="elgq4frxuq73" class="animable"></line><path d="M251.83,414.46a6.88,6.88,0,1,0-6,7.66A6.88,6.88,0,0,0,251.83,414.46Z" style="fill: rgb(255, 255, 255); stroke: rgb(38, 50, 56); stroke-linecap: round; stroke-linejoin: round; transform-origin: 245px 415.29px;" id="elbi9ujz5w9m" class="animable"></path><line x1="249.33" y1="409.79" x2="241.13" y2="420.25" style="fill: rgb(255, 255, 255); stroke: rgb(38, 50, 56); stroke-linecap: round; stroke-linejoin: round; transform-origin: 245.23px 415.02px;" id="elkpuiyupp05r" class="animable"></line></g><g id="freepik--gear-2--inject-34" class="animable" style="transform-origin: 326.645px 413.415px;"><path d="M368.47,408.46l-2.39,3c-.28-.18-.56-.36-.88-.53a28.75,28.75,0,0,0-3.42-1.62l6-1.78,2.32-.54v-.15h.05l-.05,0v-6.59l-11.44,2.19,2,1.69-.9-.26-8.38,2.49c-3.52-.72-2.27-3.53-6.31-3.92l-3.38-1.21-14.39-.64-2.41.06c-5-2.88-9.6-3.22-11.83,4l-5.56-3.11-6.78,1,3.83-2.9-9.92-2.94v6.77L287,404.72H274.16v6.77l10.77,1.58a7.24,7.24,0,0,0-1,1.17l-10.18.49-2.46-4.2v6.77l2.46,4.19,9.41-.45v5.67l10.4,3L302,427.2a110.36,110.36,0,0,0,11.39,1.66l-1.7,3.47,14.39.64,1.72-3.47c4.19,0,8.41-.21,12.53-.6l5.56,3.11,12.86-1.95-1-4.3c1.54-.46,3-.94,4.23-1.46l10.72,1.58,6.44-3.8V416.4l2.84-.13V409.5Zm-70.54-3.1,2.25,1.26c-1.41.31-2.73.65-4,1Zm45.61,18v-3.43l-3.87.11v-.5l-4.09.63c-7.56.22-17.84.53-18.2.53l-.85,1.73c-6.07.32-11.36-.06-14.62-1.89-7.19-4-1.94-8.94,11.74-11s30.58-.48,37.77,3.53C357.88,416.65,354.27,421,343.54,423.34ZM376,417.21l-4-.46,5.23-.25Z" style="fill: rgb(38, 50, 56); stroke: rgb(38, 50, 56); stroke-linecap: round; stroke-linejoin: round; transform-origin: 326.635px 414.835px;" id="ele2odr63fj8" class="animable"></path><polygon points="341.66 394.47 338.37 399.51 341.66 398.7 341.66 394.47" style="fill: rgb(38, 50, 56); stroke: rgb(38, 50, 56); stroke-linecap: round; stroke-linejoin: round; transform-origin: 340.015px 396.99px;" id="elk7cphj5e18" class="animable"></polygon><path d="M339.67,417.28c-13.67,2.07-30.58.49-37.76-3.52s-1.94-8.95,11.74-11,30.58-.49,37.77,3.52,1.93,8.94-11.75,11m-32.2-22.5-12.87,2,5.58,3.12a56.76,56.76,0,0,0-8.86,2.64l-10.72-1.57-6.44,3.79,10.77,1.58a5.12,5.12,0,0,0-1.81,3.67l-11.8.56,2.46,4.2,11.83-.57a16.55,16.55,0,0,0,2.51,1.69,28.76,28.76,0,0,0,3.42,1.61l-8.35,2.48,10.4,3,8.38-2.49a113.15,113.15,0,0,0,11.41,1.66l-1.72,3.46,14.39.64,1.72-3.46c4.19,0,8.41-.22,12.53-.61l5.56,3.11,12.86-1.94-5.58-3.12a57.86,57.86,0,0,0,8.86-2.64l10.72,1.57,6.44-3.79-10.77-1.58a5.13,5.13,0,0,0,1.81-3.67l11.8-.57-2.46-4.19-11.83.56a16.55,16.55,0,0,0-2.51-1.68,30.4,30.4,0,0,0-3.42-1.62l8.36-2.48-10.41-3-8.38,2.49a110.37,110.37,0,0,0-11.41-1.66l1.72-3.46-14.39-.65-1.72,3.47c-4.19,0-8.41.22-12.52.6l-5.56-3.11" style="fill: rgb(189, 189, 189); stroke: rgb(38, 50, 56); stroke-linecap: round; stroke-linejoin: round; transform-origin: 326.66px 410.055px;" id="el88mwd4qo4le" class="animable"></path></g><g id="freepik--gears-1--inject-34" class="animable" style="transform-origin: 272.37px 211.295px;"><path d="M246.75,244.13a36.07,36.07,0,0,0-.39-5.23l9.22-3,1.26-3-2,.59-2.85-8.78-9.25,3a35.57,35.57,0,0,0-6.07-8.31l5.7-7.85,1.26-3-2,2.46-8.77-6.37-5.72,7.87a35,35,0,0,0-9.8-3.16v-9.7H207.5l-.76-3-1.25,3v9.73a35,35,0,0,0-9.79,3.2L190,204.7l-6.41,4.66-1.87-.75-.2.49-1.06,2.53,5.73,7.87a35.33,35.33,0,0,0-6,8.34l-6.19-2-1.78-4-1.26,3-3.64,11.2,9.25,3a35.28,35.28,0,0,0-.37,5.07,36.07,36.07,0,0,0,.39,5.23l-5,1.63-2.94-1.65-1.25,3L171,263.56l9.25-3a35.46,35.46,0,0,0,6.08,8.32l-3.55,4.87-.9,0-1.26,3,9.53,6.93,5.72-7.87a35.37,35.37,0,0,0,9.8,3.16v9.7h11.78l1.26-3h-1.26v-6.72a34.94,34.94,0,0,0,9.79-3.2l5.7,7.84,9.54-6.92,1.25-3-2.55,1.23-4.42-6.09a35.37,35.37,0,0,0,6-8.34l9.23,3,3.64-11.2-9.25-3A35.39,35.39,0,0,0,246.75,244.13ZM211.46,266.8a22.67,22.67,0,1,1,22.66-22.67A22.67,22.67,0,0,1,211.46,266.8Z" style="fill: rgb(38, 50, 56); stroke: rgb(38, 50, 56); stroke-linecap: round; stroke-linejoin: round; transform-origin: 212.08px 242.66px;" id="els208ufgysib" class="animable"></path><path d="M253.25,260.4l3.64-11.21-9.25-3a36.93,36.93,0,0,0,.36-5.08,35.93,35.93,0,0,0-.38-5.22l9.22-3-3.64-11.21-9.25,3a35.46,35.46,0,0,0-6.08-8.32l5.71-7.85L234,201.6l-5.71,7.86a35.09,35.09,0,0,0-9.81-3.15v-9.7H206.74v9.73a35,35,0,0,0-9.79,3.2l-5.7-7.85-9.53,6.92,5.72,7.88a35.62,35.62,0,0,0-6,8.34l-9.22-3L168.54,233l9.25,3a35.39,35.39,0,0,0-.37,5.07,34.61,34.61,0,0,0,.39,5.23l-9.23,3,3.65,11.21,9.25-3a34.88,34.88,0,0,0,6.07,8.31l-5.7,7.86,9.53,6.92,5.72-7.87a34.62,34.62,0,0,0,9.8,3.16v9.7h11.78v-9.73a35,35,0,0,0,9.79-3.2l5.7,7.85,9.53-6.93L238,265.74a35.33,35.33,0,0,0,6-8.34Zm-63.2-19.29a22.67,22.67,0,1,1,22.66,22.67A22.66,22.66,0,0,1,190.05,241.11Z" style="fill: rgb(189, 189, 189); stroke: rgb(38, 50, 56); stroke-linecap: round; stroke-linejoin: round; transform-origin: 212.715px 241.1px;" id="elx4yf71l6n6k" class="animable"></path><path d="M308.17,181.45a34.71,34.71,0,0,0-.39-5.23l9.23-3,1.25-3-2,.59L313.37,162l-9.25,3a35.61,35.61,0,0,0-6.08-8.31l5.71-7.85,1.25-3-2,2.46-8.77-6.37-5.71,7.87a35.11,35.11,0,0,0-9.81-3.16v-9.7h-9.77l-.75-3-1.26,3v9.73a35,35,0,0,0-9.79,3.2l-5.7-7.85L245,146.68l-1.86-.74-.21.48L241.89,149l5.72,7.87a35.19,35.19,0,0,0-6,8.35l-6.19-2-1.78-4-1.25,3-3.64,11.2,9.25,3a35.39,35.39,0,0,0-.37,5.07,34.71,34.71,0,0,0,.39,5.23l-5,1.63L230,186.66l-1.26,3,3.64,11.2,9.26-3a35.28,35.28,0,0,0,6.07,8.31l-3.54,4.88-.91,0L242,214l9.53,6.93,5.71-7.87a35.11,35.11,0,0,0,9.81,3.16V226h11.78l1.26-3h-1.26v-6.72a35,35,0,0,0,9.79-3.2l5.7,7.85,9.53-6.93,1.26-3-2.56,1.22-4.42-6.08a35.19,35.19,0,0,0,6-8.35l9.23,3,3.64-11.2-9.26-3A35.39,35.39,0,0,0,308.17,181.45Zm-35.29,22.67a22.67,22.67,0,1,1,22.67-22.67A22.67,22.67,0,0,1,272.88,204.12Z" style="fill: rgb(38, 50, 56); stroke: rgb(38, 50, 56); stroke-linecap: round; stroke-linejoin: round; transform-origin: 273.5px 179.97px;" id="elkasl640jn5c" class="animable"></path><path d="M314.67,197.72l3.64-11.21-9.25-3a35.39,35.39,0,0,0,.37-5.07,36,36,0,0,0-.39-5.23l9.22-3L314.62,159l-9.25,3a34.88,34.88,0,0,0-6.07-8.31l5.7-7.86-9.53-6.92-5.72,7.87a34.72,34.72,0,0,0-9.8-3.16v-9.7H268.17v9.73a35,35,0,0,0-9.79,3.2l-5.7-7.85-9.53,6.93,5.72,7.87a35.33,35.33,0,0,0-6,8.34l-9.23-3L230,170.36l9.25,3a35.42,35.42,0,0,0-.37,5.08,35.93,35.93,0,0,0,.39,5.22l-9.22,3,3.64,11.21,9.25-3a35.46,35.46,0,0,0,6.08,8.32L243.27,211,252.8,218l5.72-7.86a35.13,35.13,0,0,0,9.8,3.15v9.7h11.79v-9.72a34.89,34.89,0,0,0,9.78-3.21l5.71,7.85,9.53-6.92-5.72-7.88a35.58,35.58,0,0,0,6-8.34Zm-63.2-19.28a22.67,22.67,0,1,1,22.67,22.66A22.67,22.67,0,0,1,251.47,178.44Z" style="fill: rgb(189, 189, 189); stroke: rgb(38, 50, 56); stroke-linecap: round; stroke-linejoin: round; transform-origin: 274.155px 178.455px;" id="el9bpkd1bsnz" class="animable"></path><g id="el4reebwiwyjd"><polygon points="296.23 256.29 296.32 256.29 297.83 254.92 296.23 256.29" style="opacity: 0.2; transform-origin: 297.03px 255.605px;" class="animable"></polygon></g><g id="elpo4ssqnbal"><path d="M294.52,261l-.48.25C294.06,261.38,294.15,261.39,294.52,261Z" style="opacity: 0.2; transform-origin: 294.28px 261.165px;" class="animable"></path></g><g id="elsj9d1qrrwdh"><path d="M295.35,259.27c.14-.18-1,1-1.38,1.48C294.35,260.57,295.43,259.56,295.35,259.27Z" style="opacity: 0.2; transform-origin: 294.666px 260.001px;" class="animable"></path></g><g id="elykt4a2q8rk"><path d="M292.75,263.56l4.23-1.37c.32-.32.49-.6.26-.76-.72,1-.63.36-1.15.73v.09c-.13.09-.52.36-.37.09a24.15,24.15,0,0,0,2.94-2c-.42.22.12-.61.14-.76.8-.65.21.19.3.38.4-.37,1.28-.73,1.35-1.29.34-.74-.88.45-1.23.45l2.48-1.83h-.12a1.77,1.77,0,0,0,.8-.65c.05-.37-.49.09-.77.46.89-1.38,2.52-1.45,3-2.91l-.38.24c.14-.19.27-.27.39-.27s0,0,0,0l.77-.48c0-.1,0-.29-.09-.2l.77-.45c1.31-1,0-.66.28-1.12l-.06.06c.3-.41.42-.83.13-.62l1.43-1h0c-.16,0-.29,0-.32-.1l.32.1c.77-.18,2.62-1.89,3.13-1.34a2.43,2.43,0,0,0,.14-.2c0-.1-.05-.21-.07-.32a2.12,2.12,0,0,1-.4.33l.4-.33a22.83,22.83,0,0,1-.4-3.54c-.33.27-.57.51-.58.69l.14-.08-.05.28a.2.2,0,0,1-.09-.2c-.95.57-1.64,1.51-2.39,2l.2.28a5.41,5.41,0,0,0-1.18.92s.11,0,.21,0l.55-.43a1.26,1.26,0,0,1-.55.43A40.83,40.83,0,0,0,303.4,252c.22.1.32.2,1-.35-.75,1.2-2.89,2.28-4.28,3.85h.22l-1,.63c.25-.09.22.1.33.2-1.38,1.47-3.15,3.22-4.36,3.48.51-.28-.36.93.66.29a24.23,24.23,0,0,0-3.37,2.82Zm7.83-5.91.93-.73-.95.92Zm-2.41,2.21-.82.82-.51.27Z" style="opacity: 0.2; transform-origin: 301.86px 254.255px;" class="animable"></path></g><g id="elaqmf0zmzxtc"><path d="M294,261.29c0-.19.26-.71-.4.2Z" style="opacity: 0.2; transform-origin: 293.825px 261.23px;" class="animable"></path></g><g id="elhju6xibeffi"><path d="M294.09,258.22l1.66-1-.62.27,1-.73C295.83,256.66,294.69,257.29,294.09,258.22Z" style="opacity: 0.2; transform-origin: 295.11px 257.485px;" class="animable"></path></g><g id="elztn0v3j4xi"><path d="M295,258.14a2.12,2.12,0,0,0-.51.37A3.17,3.17,0,0,1,295,258.14Z" style="opacity: 0.2; transform-origin: 294.745px 258.325px;" class="animable"></path></g><g id="elyowgg264ox"><path d="M295,258.14c.21-.06-.06.39.6-.07C295.59,257.88,295.32,258,295,258.14Z" style="opacity: 0.2; transform-origin: 295.3px 258.126px;" class="animable"></path></g><g id="eli108z7vew9"><path d="M328.6,283.44l.51-.78C328.37,282.62,328.71,283.05,328.6,283.44Z" style="opacity: 0.2; transform-origin: 328.855px 283.049px;" class="animable"></path></g><g id="elflbwj5hfp4"><polygon points="296.69 256.31 296.32 256.29 296.22 256.38 296.69 256.31" style="opacity: 0.2; transform-origin: 296.455px 256.335px;" class="animable"></polygon></g><g id="elvxj13xrxg4m"><path d="M337.19,218.46c.41-.17,1.05-.19,1.27-1C337.69,217.52,337.85,218.09,337.19,218.46Z" style="opacity: 0.2; transform-origin: 337.825px 217.96px;" class="animable"></path></g><g id="elzj19ag5lxqf"><path d="M328.44,283.7a.49.49,0,0,0,.16-.26Z" style="opacity: 0.2; transform-origin: 328.52px 283.57px;" class="animable"></path></g><g id="elsg31wfpq1on"><path d="M342.53,210.1l-.16,0c-.15.27-.22.49-.14.52A1.24,1.24,0,0,1,342.53,210.1Z" style="opacity: 0.2; transform-origin: 342.363px 210.36px;" class="animable"></path></g><g id="elxvri49hdfui"><path d="M338.29,221h-.24c1.43-1,2.54-3.05,3.78-4.42,0,.18-1.08,1.09-.64,1.29l1.74-1.56c0-.18.71-.92.09-.65a2.67,2.67,0,0,0-.56.64l.05-.37c1.72-1.37.39.57.71.85.71-.92,1.3-.91,1.85-1.46-.05-.56-1.4.73-1-.3a7.57,7.57,0,0,1,3-2.28,2,2,0,0,1,.33-.89c-.45-.2-.91-.39-1.37-.57-2.54,2.34-5.47,3.94-7.44,7.05h.11l-2.19,1.46c-.29.37-.1.75-.55,1.39,0-.3-.34,0-.73.4.74.07,1.46.17,2.17.3A2.94,2.94,0,0,1,338.29,221Z" style="opacity: 0.2; transform-origin: 341.315px 216.58px;" class="animable"></path></g><g id="ellbxtgcdrayo"><path d="M299.68,254.3c.28-.37-.06-.47.71-.93.08.29.75.49,1.49-.53a6.15,6.15,0,0,0-2.26,1Z" style="opacity: 0.2; transform-origin: 300.75px 253.57px;" class="animable"></path></g><g id="el6z3v49om68p"><path d="M301.81,253.45l1-1.25C301.8,252.41,302.1,252.89,301.81,253.45Z" style="opacity: 0.2; transform-origin: 302.31px 252.825px;" class="animable"></path></g><g id="elcn897z0lt6r"><path d="M301.81,253.45l-.31.41A1.34,1.34,0,0,0,301.81,253.45Z" style="opacity: 0.2; transform-origin: 301.655px 253.655px;" class="animable"></path></g><g id="eltxzzaffcfyn"><polygon points="310.82 240.73 310.83 240.73 310.83 240.72 310.82 240.73" style="opacity: 0.2; transform-origin: 310.825px 240.725px;" class="animable"></polygon></g><g id="eldoehqrjoe3h"><path d="M361.23,222.67l-.21-.26c-.15.13-.3.27-.46.43C360.58,223.08,360.93,222.88,361.23,222.67Z" style="opacity: 0.2; transform-origin: 360.895px 222.68px;" class="animable"></path></g><g id="elb2t8y9q8d1"><path d="M350.41,259.13c.37-.58.83-.45,1.15-.77-.09-.26-.37-.14-.59-.12-.21.26-.41.51-.63.76A.24.24,0,0,0,350.41,259.13Z" style="opacity: 0.2; transform-origin: 350.95px 258.663px;" class="animable"></path></g><g id="elngqy3lw2vst"><path d="M351.52,258.07c0-.21.37-.57.67-1C351.73,257,351.32,258,351.52,258.07Z" style="opacity: 0.2; transform-origin: 351.829px 257.568px;" class="animable"></path></g><g id="elqn49my9zeh"><path d="M345.67,265.93c-.33.18-1.15.08-1.41.83l.5-.26-.07.11.28.08C344.38,266.32,345.43,266.14,345.67,265.93Z" style="opacity: 0.2; transform-origin: 344.965px 266.345px;" class="animable"></path></g><g id="elt1mtzzqkz2"><polygon points="354.13 231.16 353.68 231.81 354.08 231.44 354.13 231.16" style="opacity: 0.2; transform-origin: 353.905px 231.485px;" class="animable"></polygon></g><g id="ellf86oa26j98"><path d="M311.65,251a10,10,0,0,1-1.13,1l.19.29a5.54,5.54,0,0,0-1.18.91.26.26,0,0,0,.21,0l.56-.44a1.33,1.33,0,0,1-.56.44,42.25,42.25,0,0,0-3.46,3.13c.22.1.33.2,1-.35-.75,1.2-2.9,2.28-4.29,3.85h.23l-1,.63c.25-.08.22.11.32.2l-.27.28a35.45,35.45,0,0,0,5.84,7.9l-5.7,7.85,9.53,6.93,5.71-7.87a35.44,35.44,0,0,0,9.81,3.16v2.29a.79.79,0,0,0,.32-.64l-.25.11c.08-.12.16-.16.25-.14s0,0,0,0l.51-.22c0-.08,0-.22-.11-.18l.51-.19c.83-.52-.16-.53,0-.83l0,0c.15-.26.16-.56,0-.46l.92-.49h0a.31.31,0,0,1-.27-.15l.27.15c.57,0,1.68-.95,2.2-.41.14-.23.2-.47,0-.47l0,0a.83.83,0,0,1-.3.22l.3-.22,0,0h0c.56-.49-.53-.29.39-1.05-.1-.1-.17,0-.34.11.21-.23.33-.29.43-.27a.49.49,0,0,1-.14-.27c.2.2.51-.2.65-.43l-.63,0a1,1,0,0,0,.83-.52h-.45c.65-.5.5.42,1-.46l-.42.84c.8-.66,1,0,1.5-.13,1.11-.43,1.44-2,2.7-1.9-.13-.31-.3-.29-.27-.69a1.85,1.85,0,0,1-1.46.47c-1.26.61.59,1.06-.95,1.58-.22-.33.09-.66.52-.81-.22-.27-.73-.07-1.07,0,.72-.46,1.27-1.61,1.67-2h-.05l.09,0,0,0a1.9,1.9,0,0,0,1.09-.62s0-.09,0-.2a.18.18,0,0,1,0,.2c.15.22,1.21-.57,1.3.09.73-.54-.13-.92.92-1.1-.55-.09.19-.64-.35-.65.06.49-1.07.72-1.59.85l.75-1.09c-.14.31.38.18.55.09l-.14-.38c.78.49,1.16-2.07,2.36-1.8-.33.25-.36.72-.83.52-.35.72.59.37.56.84,1.09-.58,1.94-2.26,3.31-2.69-.36,0-.75.41-1.05.18.52-.81,1.92-1,2.92-1.56l-.47-.2c.94-.36.13-.38.94-1,0,.07,0,.29.2.12.55-.59-.22-.33.07-.79.59-.1.61-.26.61-.48A22.66,22.66,0,0,1,311.65,251Zm33.11,12.8c.4.24-.5.88-.64,1.18C343.87,264.46,344.86,264.54,344.76,263.83Z" style="opacity: 0.2; transform-origin: 324.59px 267.31px;" class="animable"></path></g><g id="elrdract27agq"><path d="M361.24,224a1.25,1.25,0,0,0,.14-.31C361.26,223.84,361.23,223.93,361.24,224Z" style="opacity: 0.2; transform-origin: 361.309px 223.845px;" class="animable"></path></g><g id="el0ibd1ix8occt"><path d="M361.46,224.14a.52.52,0,0,0,.35-.15A.68.68,0,0,0,361.46,224.14Z" style="opacity: 0.2; transform-origin: 361.635px 224.065px;" class="animable"></path></g><g id="elgdmkm6lyt3u"><path d="M361.46,224.14c-.12,0-.2,0-.22-.13a16.67,16.67,0,0,1-2.54,2.92c-.18.47,1-.26,1.35-.44-1.23-.4,1.08-1,1.45-1.94-.25.09-.67.55-.9.54A3,3,0,0,1,361.46,224.14Z" style="opacity: 0.2; transform-origin: 360.091px 225.548px;" class="animable"></path></g><g id="elfsx9f1x8hpj"><path d="M328.52,283a6,6,0,0,0-1.09.11v0l0,0A.59.59,0,0,0,328.52,283Z" style="opacity: 0.2; transform-origin: 327.975px 283.213px;" class="animable"></path></g><g id="el8fyl5guok4p"><path d="M359.26,224.6l1.62-1.56c-.41-.39-.67.64-1.15.73.07-.53.7-1,1.23-1.44a37.68,37.68,0,0,0-2.56-2.94l5.7-7.85-6.86-5c-.59.56-1.27,1.33-2,1.91l.21.19-.78.55.36-.09c-.67.64-1.79,1.09-2.38,2,.42-.55.86-.35.95-.16l-2.34,1.64c.09.19-.74,1.11,0,.66l-1,.54.22.1c-2.82,3.41-6.67,4.93-9.07,8.73h.11l-.4.27a22.74,22.74,0,0,1,11.26,9.18,16.57,16.57,0,0,0,3-2.49c-.23,0-.64.36-.75.36,1.19-1,3.29-1.72,3.57-2.93-.68.34-1.48.76-2.21,1.16a.71.71,0,0,1-.39.22c-.46.26-.89.5-1.21.7.59-.81.88-.64,1.21-.7l.39-.22a2.72,2.72,0,0,0,.51-.73l-.61.18c1.25-1.39,1.48-.53,2.48-1l.51-1.11a12.27,12.27,0,0,1,2.61-2.51l-.23-.28C360.66,223.36,359.9,224.37,359.26,224.6Z" style="opacity: 0.2; transform-origin: 352.61px 219.3px;" class="animable"></path></g><g id="elt1mgbiuywel"><path d="M339.57,271.18l-.2.17A.5.5,0,0,0,339.57,271.18Z" style="opacity: 0.2; transform-origin: 339.47px 271.265px;" class="animable"></path></g><g id="elwtp0xt763p"><path d="M339,271.42c.17.22.19.12.39-.07-.3.14-.58-.19-.8.37C338.74,271.7,338.8,271.44,339,271.42Z" style="opacity: 0.2; transform-origin: 338.99px 271.535px;" class="animable"></path></g><g id="elh8j54dxgivh"><path d="M340.48,269.93c-.18-.66-1,.28-1.25.74C339.49,270.61,340,269.66,340.48,269.93Z" style="opacity: 0.2; transform-origin: 339.855px 270.186px;" class="animable"></path></g><g id="el72qxwdf4a5e"><polygon points="339.34 269.48 339.39 269.83 339.7 269.44 339.34 269.48" style="opacity: 0.2; transform-origin: 339.52px 269.635px;" class="animable"></polygon></g><g id="eleskgao8h4g9"><polygon points="342.75 266.2 343.26 265.93 343.25 265.86 342.75 266.13 342.75 266.2" style="opacity: 0.2; transform-origin: 343.005px 266.03px;" class="animable"></polygon></g><g id="el0y04rzljucys"><path d="M342.37,270.06c-.49-.34-.2.49-.8.66.2.2.68-.21.95-.21.15-.23-.28-.15-.47-.2A.78.78,0,0,1,342.37,270.06Z" style="opacity: 0.2; transform-origin: 342.061px 270.377px;" class="animable"></path></g><g id="elmfia57g28ka"><path d="M341.05,272l-.18.16A.32.32,0,0,0,341.05,272Z" style="opacity: 0.2; transform-origin: 340.96px 272.08px;" class="animable"></path></g><g id="elgkwxifxd3a"><path d="M341.05,272l.3-.25C341.13,271.59,341.15,271.82,341.05,272Z" style="opacity: 0.2; transform-origin: 341.2px 271.848px;" class="animable"></path></g><g id="elj2f8umg0fg9"><path d="M337.86,216.69l.41-.46c-.44.65,1-.36.28.57-.29.37.75-.36,1.05-.83-.22-.1-.92.73-.86.27l.29-.37C338.6,216.43,338.34,215.76,337.86,216.69Z" style="opacity: 0.2; transform-origin: 338.73px 216.386px;" class="animable"></path></g><g id="elhh0ajt20oz4"><path d="M360.58,251.54c-.25.14-.34.11-.46.56C360.37,252,360.6,251.68,360.58,251.54Z" style="opacity: 0.2; transform-origin: 360.351px 251.82px;" class="animable"></path></g><g id="elynmhwdvfxb"><path d="M353.74,256c-.08,0-.63.64-.83.45l.15.45c.22-.35.75-.4.68-.22C353.78,256.25,354.12,256.15,353.74,256Z" style="opacity: 0.2; transform-origin: 353.414px 256.45px;" class="animable"></path></g><g id="eluqgjt1gznbk"><path d="M357.33,252c-.22.34-1,.39-.78.87l.74-.47C357.27,252.17,357.61,252.07,357.33,252Z" style="opacity: 0.2; transform-origin: 356.976px 252.435px;" class="animable"></path></g><g id="elxrtq6gpoh2"><path d="M368.53,244.13a34.71,34.71,0,0,0-.39-5.23l9.23-3-3.64-11.2-9.25,3c-.53-1-1.11-1.94-1.72-2.88a3.24,3.24,0,0,1-1.07.86c0,.18.4-.28.23.1-2,1.93-5.32,4.48-7.44,7.07-.3-.15-.76.08-1.31.48A22.65,22.65,0,0,1,352,256.91a1.7,1.7,0,0,1,.63-.17c-.24-1.17,1.71-2,1.18-2.54,0,.07.38.1.52-.2H354c.41-.91,1.14-.16,1.43-.69-.11-.09-.27,0-.46-.06.76-1,2.05-.72,2.61-1.93-.1,0-.19-.05-.26.06s.06-.18.49-.34l-.11.52c1.1.17,1-1.51,1.87-2.07-.19,0-.74.48-.62,0,.47-.48,1.1.25,1.34-.65-.33.18-.57-.21-.88,0a1.52,1.52,0,0,1-.25.26.78.78,0,0,1,.25-.26c.33-.41.4-.86.78-.75a.28.28,0,0,0,0-.34.37.37,0,0,1-.18,0c0-.08.11-.06.18,0,.43,0,.67-.56.86-.86l-.18-.06c1.1.18.79-.73,1.44-1.3l-.28-.08c.33-.18.94-.35,1.11-1.05h-.45c.51-.2.83-1.2,1.46-1.16.07-.19-.73-.07-.18-.67.27,0,.86-.3.81-.66-.1-.1-.29-.15-.34.11-.08.11,0,.07.1.1l-.36,0c.28-.6.52-.2.88-.77,0-.22-.36,0-.54-.09l2.14-1.38c.2.12.06.43.42.46l-.54.67c0,.55.63,0,1-.21l-.39.44a.07.07,0,0,0,.1,0l-.32.3c1.19-.49-.36,1.34.81.71a1.62,1.62,0,0,1-.95.28c-.49.34-.21.41-.27.67l.85-.37c-1.05.86.38.18-.13,1.06-1,.61-.65,1.87-1,2.31-.88.77,0-.62-.65-.26-.49.41,0,.4-.27.75l-.55-.16c-.57.46.31.36-.11.52-.19.63.27,0,.65.18-.18,0-.76.33-.81.66.1.1.66-.43.35,0-1.46,1.09-1.37,1.81-2.56,2.9l.28.08c-.17.09-.35.11-.41.3l.18,0a16.75,16.75,0,0,0-2.25,1.89l.6-.17-.93.43.4.24c-.55-.08-1.14.91-1.87,1.46l.21.19-.51.27h.27c-.39.37-1.18.48-1.46,1.09.22-.35.61-.1.72.07l-1.5.81c.11.16-.35.72.16.52l-.69.21.2.13c-1.51,2.1-4.23,2.49-5.33,5l.09,0-1.43.68c-.15.24.08.57-.14,1-.15-.45-.64.57-1.09.51-.13.38.2.2.39.25-.72,1.31-2,1.62-2.92,2.94a11.36,11.36,0,0,1,1.39-2.35c-1.07.73-.92,1.18-2,2.05l.59-.32c-.06.95-1.72,1.23-1.37,1.88-.64.5-1.63.49-2.24,1.28l.73.14-.63.64-.31-.29c-.22.19-.27.35-.22.45a1.52,1.52,0,0,1,.47,0c-.22.12-.41.09-.47,0-.77.09-1.19.89-2.06,1.23l.09.21c.1,0,.18,0,0,.17l0-.17a1.15,1.15,0,0,1-.24,0c.15.38-.43.76-.21,1,.25-.14.83-.45.63-.57.79-.19-.43.76-.74,1.08.2-.48-.28-.07-.53.06,0,.07.09,0,.18.06-.43.76-1.4.21-1.28,1.14l-.38-.18-.27.68c-.6-.52-.72.61-1.32.17-.55.53.39.25.14.38-.39.62-1.78,1-1.69,1.43l.09,0,0,.22a.32.32,0,0,1-.12-.18c-.63.25-1,.84-1.46,1.1l.21.27a1.88,1.88,0,0,0-.74.47.23.23,0,0,0,.17,0l.34-.23a.46.46,0,0,1-.34.23,15.08,15.08,0,0,0-2.08,1.75c.2.13.3.23.71-.07-.34.8-1.81,1.2-2.58,2.15l.18,0-.43.18v.26a.19.19,0,0,0,.06.07l-.06.06v3.3h11.78v-9.73a35,35,0,0,0,9.79-3.2l5.7,7.84,9.53-6.92-5.72-7.88a35.13,35.13,0,0,0,6-8.34l9.22,3,3.65-11.2-9.26-3A35.39,35.39,0,0,0,368.53,244.13Zm-10.67,6.43c.44-.69.15-.16.8-.66Z" style="opacity: 0.2; transform-origin: 352.445px 256.57px;" class="animable"></path></g><g id="el466jyv2643e"><path d="M298,244.13a34.71,34.71,0,0,0,.39,5.23l-9.23,3,2.83,8.7a10.84,10.84,0,0,0,2.12-2.64l-1.54.91c.71-.83,2.37-1.83,1.84-2.22-.73,1-.64.36-1.16.73v.09c-.13.09-.52.36-.37.09a24.24,24.24,0,0,0,2.95-2c-.43.22.11-.61.13-.76.8-.65.21.19.3.38.4-.37,1.28-.73,1.36-1.29.33-.74-.89.45-1.24.44L298.8,253h-.12a1.84,1.84,0,0,0,.8-.65c0-.37-.48.09-.77.46.89-1.38,2.52-1.45,3-2.91l-.38.24c.15-.19.27-.27.39-.28v0l.77-.49c0-.09,0-.28-.08-.19l.76-.45c1.32-1,0-.66.28-1.13l-.06.06c.3-.41.42-.82.13-.61l1.43-1h0c-.16,0-.28,0-.32-.1l.32.1c.77-.18,2.62-1.9,3.13-1.34.29-.37.44-.72.22-.66l-.06.06a2.7,2.7,0,0,1-.48.41l.48-.41s0,0,.05-.06h0c.94-.86-.62-.19.91-1.57-.1-.1-.24.09-.5.27.37-.39.56-.51.68-.52a.39.39,0,0,1-.1-.31c.21.19.77-.46,1.06-.83l-.85.18a2.77,2.77,0,0,0,1.31-1l-.61.17c.51-.43.65-.36.78-.32a22.67,22.67,0,0,1,19.55-18.48,1.24,1.24,0,0,0,.45-.76c.21.09,0,.4-.31.75q.3,0,.6-.06l-.15,0c1.41-.82.32-.56,1.64-1.66,0,.09-.05.38.23.1,1-1-.19-.38.38-1.12,1.75-.72.25-.93,2.07-2.21h-.23c1.43-1,2.53-3,3.77-4.42,0,.18-1.08,1.09-.64,1.29L340,212c0-.18.71-.92.09-.65a2.67,2.67,0,0,0-.56.64l.06-.38c1.71-1.36.39.58.7.86.71-.92,1.3-.91,1.85-1.46,0-.57-1.4.73-1-.3a3.18,3.18,0,0,1,.67-.76c-.92-.22-1.84-.42-2.78-.58v-9.7H327.27v9.73a35,35,0,0,0-9.79,3.2l-5.7-7.85-9.53,6.93L308,219.5a35.33,35.33,0,0,0-6,8.34l-9.22-3-3.65,11.2,9.26,3A35.28,35.28,0,0,0,298,244.13Zm-5.75,15-.83.08C292,258.74,292.33,259,292.2,259.12Zm2.26-2.77-.51.27,1.33-1.09Zm3.21-2.84,0-.19.92-.73Z" style="opacity: 0.2; transform-origin: 315.635px 230.365px;" class="animable"></path></g><g id="elobkowj3pcqo"><path d="M350.58,261.78c-.2-.13-.58.38-.63,0l.15-.23c-.22.34-.56-.23-.75.4l.23-.28c-.21.42.71-.07.34.51C349.77,262.44,350.44,262.08,350.58,261.78Z" style="opacity: 0.2; transform-origin: 349.965px 261.91px;" class="animable"></path></g><g id="eljw8wt10pkt"><path d="M361.69,247.75l.09,0a.63.63,0,0,1,.07-.27C361.75,247.52,361.66,247.57,361.69,247.75Z" style="opacity: 0.2; transform-origin: 361.767px 247.615px;" class="animable"></path></g><g id="elhcywlujdrum"><path d="M364.85,245.29l.25-.13c.13-.38-.3-.22-.54,0C364.66,245.17,364.67,245.31,364.85,245.29Z" style="opacity: 0.2; transform-origin: 364.842px 245.112px;" class="animable"></path></g><g id="elrr6ndka7pnj"><path d="M360.7,251.78c.41-.29.74.14.93-.42C361.31,251.61,361,251.11,360.7,251.78Z" style="opacity: 0.2; transform-origin: 361.165px 251.57px;" class="animable"></path></g><g id="ell3x98eqtu6"><path d="M361.16,247.12c.22,0,.75-.26.89,0,.28-.46.57-.93-.11-.82l-.3.4c.16-.17.17-.09.26-.07C361.77,247,361.41,247,361.16,247.12Z" style="opacity: 0.2; transform-origin: 361.759px 246.702px;" class="animable"></path></g><g id="elpz9iab9df5d"><path d="M362.08,247.38a.32.32,0,0,0,0-.25l-.2.37C362,247.48,362.05,247.47,362.08,247.38Z" style="opacity: 0.2; transform-origin: 361.993px 247.315px;" class="animable"></path></g><g id="elmpx9ht0coqq"><path d="M350,262.71c-.6-.11-.36.37-.8.52C349.48,263.19,350,263.3,350,262.71Z" style="opacity: 0.2; transform-origin: 349.6px 262.962px;" class="animable"></path></g><g id="el0hrnsk6pho95"><path d="M355,205.08a.3.3,0,0,1,0-.1l-.19-.14c-.49.39-1.15.71-1,1.15Z" style="opacity: 0.2; transform-origin: 354.394px 205.415px;" class="animable"></path></g><g id="el4dbjphf2dao"><polygon points="299.12 260.62 299.2 260.62 300.72 259.25 299.12 260.62" style="opacity: 0.2; transform-origin: 299.92px 259.935px;" class="animable"></polygon></g><g id="el1mhyiznsevl"><path d="M298,261.82l1-.73a2.64,2.64,0,0,0-1.68,1l.92-.3.35-.21Z" style="opacity: 0.2; transform-origin: 298.16px 261.59px;" class="animable"></path></g><g id="el22w137daful"><path d="M340.33,222.6l.16.05a1.16,1.16,0,0,0,.86-.86C340.7,221.84,340.7,222.25,340.33,222.6Z" style="opacity: 0.2; transform-origin: 340.84px 222.22px;" class="animable"></path></g><g id="elf8rcmbad83p"><path d="M342.49,220.3c-.22-.09-.92.73-.86.27l.29-.37c-.43.56-.69-.1-1.17.82l.41-.45c-.44.64,1-.37.28.56C341.15,221.5,342.19,220.77,342.49,220.3Z" style="opacity: 0.2; transform-origin: 341.62px 220.716px;" class="animable"></path></g><g id="elb6iazrep0mw"><path d="M304.39,258.19a1.44,1.44,0,0,0,.31-.4Z" style="opacity: 0.2; transform-origin: 304.545px 257.99px;" class="animable"></path></g><g id="elhakmav9ts6"><path d="M304.76,257.17a6.36,6.36,0,0,0-2.25,1l.05.47c.29-.37-.05-.47.72-.93C303.35,258,304,258.19,304.76,257.17Z" style="opacity: 0.2; transform-origin: 303.635px 257.905px;" class="animable"></path></g><g id="elgsohj2m9x3c"><path d="M354.57,204.61l-.34.47a5.6,5.6,0,0,0,.49-.36Z" style="opacity: 0.2; transform-origin: 354.475px 204.845px;" class="animable"></path></g><g id="elpaz8jvxl5fb"><path d="M304.7,257.79l1-1.26C304.69,256.74,305,257.22,304.7,257.79Z" style="opacity: 0.2; transform-origin: 305.2px 257.16px;" class="animable"></path></g><g id="eli0f3v7mprwq"><path d="M347.94,212.07c-.15.09-.27.14-.33.08l0,.57a2.16,2.16,0,0,1,.59-.52Z" style="opacity: 0.2; transform-origin: 347.905px 212.395px;" class="animable"></path></g><g id="el4vkhg490mr7"><path d="M345.12,214.92c0-.28.71-.92,1.27-1.57C345.8,213.34,344.89,214.82,345.12,214.92Z" style="opacity: 0.2; transform-origin: 345.737px 214.135px;" class="animable"></path></g><g id="elir6iynuj3i"><polygon points="299.58 260.64 299.2 260.62 299.1 260.72 299.58 260.64" style="opacity: 0.2; transform-origin: 299.34px 260.67px;" class="animable"></polygon></g></g><defs>     <filter id="active" height="200%">         <feMorphology in="SourceAlpha" result="DILATED" operator="dilate" radius="2"></feMorphology>                <feFlood flood-color="#32DFEC" flood-opacity="1" result="PINK"></feFlood>        <feComposite in="PINK" in2="DILATED" operator="in" result="OUTLINE"></feComposite>        <feMerge>            <feMergeNode in="OUTLINE"></feMergeNode>            <feMergeNode in="SourceGraphic"></feMergeNode>        </feMerge>    </filter>    <filter id="hover" height="200%">        <feMorphology in="SourceAlpha" result="DILATED" operator="dilate" radius="2"></feMorphology>                <feFlood flood-color="#ff0000" flood-opacity="0.5" result="PINK"></feFlood>        <feComposite in="PINK" in2="DILATED" operator="in" result="OUTLINE"></feComposite>        <feMerge>            <feMergeNode in="OUTLINE"></feMergeNode>            <feMergeNode in="SourceGraphic"></feMergeNode>        </feMerge>            <feColorMatrix type="matrix" values="0   0   0   0   0                0   1   0   0   0                0   0   0   0   0                0   0   0   1   0 "></feColorMatrix>    </filter></defs></svg>